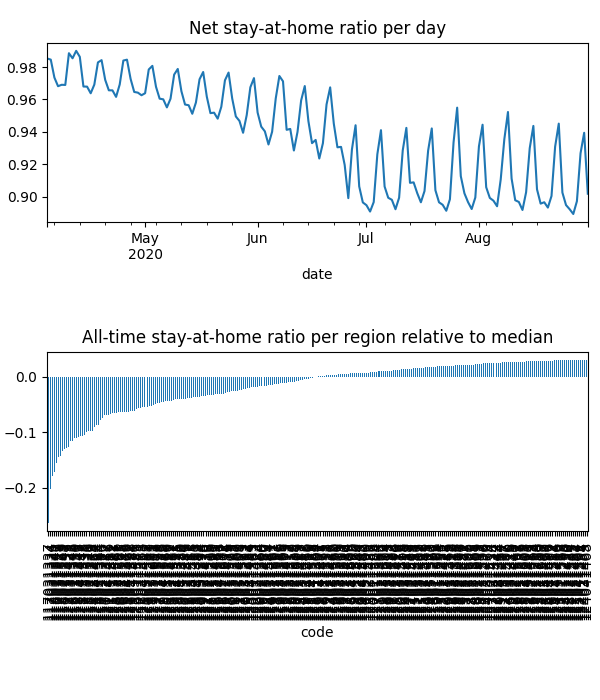

Values plotted in this chart, from the file beside it:
date, code, km, stay, weight, visit
2020-04-04, 115011290, , 1.0, 2.6236540761341766e-05, 0.0
2020-04-04, 115011291, , 1.0, 3.4665818032924684e-05, 0.0
2020-04-04, 115011294, , 1.0, 1.0038195601674837e-05, 0.0
2020-04-04, 115011296, , 1.0, 1.6621334406091982e-05, 0.0
2020-04-04, 115011553, , 1.0, 1.0520302406684911e-05, 0.0
2020-04-04, 115011554, , 1.0, 4.7963193294589185e-06, 0.0
2020-04-04, 115011555, , 1.0, 1.8589129930236252e-05, 0.0
2020-04-04, 115011556, , 1.0, 1.313233358505795e-05, 0.0
2020-04-04, 115011557, , 1.0, 4.97398131326546e-06, 0.0
2020-04-04, 115011558, , 1.0, 1.7141581882175202e-05, 0.0
2020-04-04, 115011559, , 1.0, 3.899277522294494e-05, 0.0
2020-04-04, 115041301, , 1.0, 1.6609866046936046e-05, 0.0
2020-04-04, 115041302, 2.033, 0.9998, 6.138638122423776e-05, 0.00014
2020-04-04, 116011303, 2.147, 0.9905, 4.943550643631946e-05, 0.002628
2020-04-04, 116011304, 2.031, 0.9923, 4.161583408646871e-05, 0.002485
2020-04-04, 116011306, 2.031, 0.9982, 5.350044794021378e-05, 0.00137
2020-04-04, 116011307, 2.216, 0.9964, 5.054018001523454e-05, 0.001131
2020-04-04, 116011308, 2.196, 0.9989, 5.2577740903543264e-05, 0.0004967
2020-04-04, 116011560, 2.051, 0.996, 2.107302321135224e-05, 0.001414
2020-04-04, 116011561, 2.031, 0.983, 3.18028730387431e-05, 0.004269
2020-04-04, 116021309, 2.033, 1, 2.508624412468654e-05, 1.871898363954463e-06
2020-04-04, 116021310, 2.033, 0.9971, 5.1778237414172256e-05, 0.0002704
2020-04-04, 116021312, 2.033, 0.9999, 0.0001246, 0.0001254
2020-04-04, 116021562, , 1.0, 6.355937543665523e-06, 0.0
2020-04-04, 116021563, 2.033, 1, 4.1572597989955684e-05, 1.1773465917935794e-05
2020-04-04, 116031313, 2.031, 0.9973, 4.0189090587576615e-05, 0.001648
2020-04-04, 116031314, , 1.0, 1.9682160861749328e-05, 0.0
2020-04-04, 116031315, 2.031, 0.9965, 3.9350877386542354e-05, 0.002154
2020-04-04, 116031316, 2.031, 0.9998, 4.3441185648663414e-05, 0.0001453
2020-04-04, 116031317, 2.031, 0.9865, 5.11244119260626e-05, 0.001842
2020-04-04, 116031318, 2.031, 0.999, 2.1845166340926806e-05, 0.0006077
2020-04-04, 116031319, 2.031, 0.9944, 4.3493977754057045e-05, 0.002788
2020-04-04, 117011320, 2.616, 0.9792, 1.603596544288526e-05, 0.001811
2020-04-04, 117011321, 2.182, 0.994, 1.858599997135283e-05, 0.001208
2020-04-04, 117011322, 2.576, 0.9805, 4.468075771796395e-05, 0.009213
2020-04-04, 117011323, 2.479, 0.9804, 1.8018634942911344e-05, 0.003199
2020-04-04, 117011324, 2.691, 0.9939, 3.5320717547703767e-06, 0.0001223
2020-04-04, 117011325, 2.881, 0.9713, 2.1448980223983744e-05, 0.004059
2020-04-04, 117021326, 2.677, 0.9744, 5.1821201234710316e-05, 0.01005
2020-04-04, 117021327, 2.477, 0.9687, 3.5072036586463425e-05, 0.01126
2020-04-04, 117021328, 2.928, 0.9665, 3.699057428866208e-05, 0.01128
2020-04-04, 117031329, 3.955, 0.9433, 2.571150929464659e-05, 0.01213
2020-04-04, 117031330, 2.469, 0.9587, 7.05743370783868e-05, 0.024
2020-04-04, 117031331, 2.879, 0.9617, 3.391340074209967e-05, 0.0126
2020-04-04, 117031332, 2.41, 0.9527, 5.665196787841078e-05, 0.02274
2020-04-04, 117031333, 3.271, 0.9465, 2.1923330230153522e-05, 0.009768
2020-04-04, 117031334, 5.504, 0.9401, 5.1461789818119693e-05, 0.02552
2020-04-04, 117031335, 3.888, 0.9476, 6.869892486883421e-05, 0.03146
2020-04-04, 117031336, 5.208, 0.9374, 5.8676346919843674e-05, 0.03152
2020-04-04, 117031337, 5.493, 0.9349, 0.0001269, 0.05523
2020-04-04, 117031338, 2.443, 0.9602, 6.617582457074073e-05, 0.02298
2020-04-04, 118011339, 2.766, 0.9375, 3.49207022538516e-05, 0.02016
2020-04-04, 118011340, 2.59, 0.9476, 2.6106566677125265e-05, 0.01228
2020-04-04, 118011341, 2.601, 0.9358, 3.094415918236326e-05, 0.01654
2020-04-04, 118011342, 2.422, 0.9428, 1.1249380537391977e-05, 0.006317
2020-04-04, 118011343, 2.298, 0.955, 3.904042026215139e-05, 0.01521
2020-04-04, 118011344, 2.311, 0.9626, 1.063368683770174e-05, 0.004341
2020-04-04, 118011345, 2.553, 0.9497, 4.834942128424891e-05, 0.02037
2020-04-04, 118011346, 2.281, 0.9694, 2.3095555838597715e-05, 0.007036
2020-04-04, 118011347, 2.366, 0.9496, 1.1391986553600115e-05, 0.005099
... 40,140 more rows
